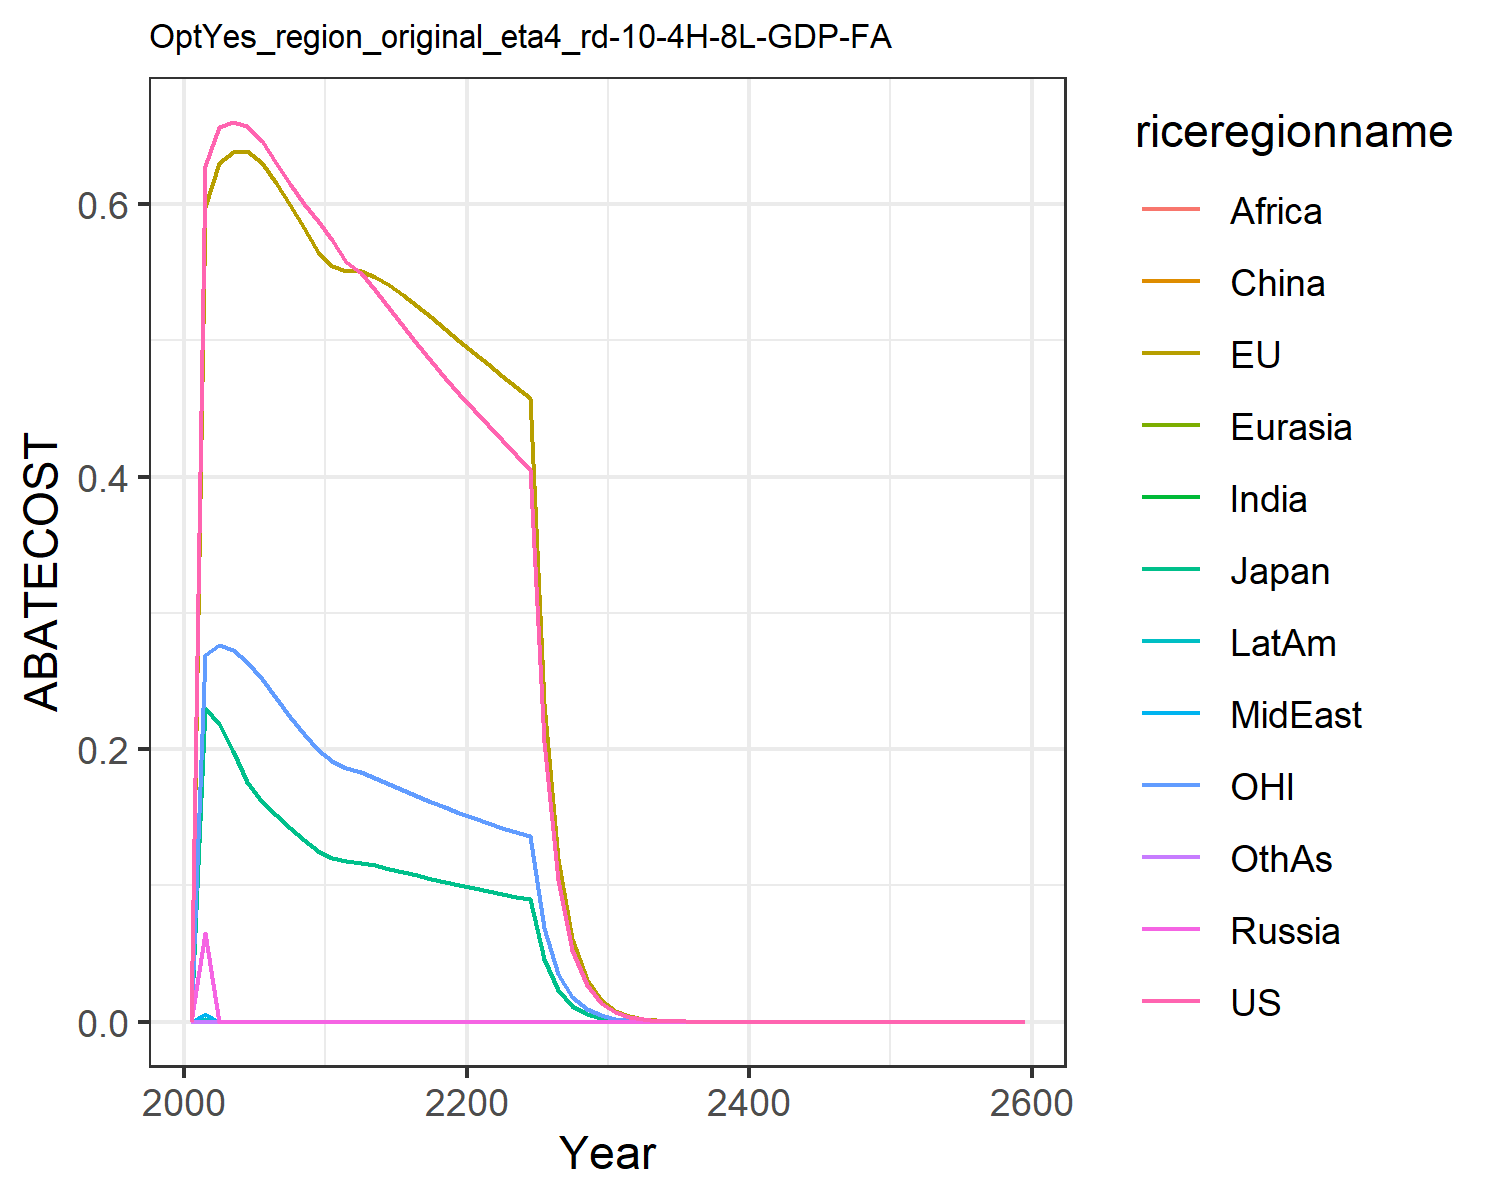

Source data for this figure (header and first rows):
0.0, 0.0, 0.0, 0.0, 0.0, 0.0, 0.0, 0.0, 0.0, 0.0, 0.0, 0.0
0.628, 0.5981, 0.2299, 0.06546, 2.168404344971009e-19, 1.734723475976807e-18, 4.336808689942018e-18, 0.005676, 1.734723475976807e-18, 0.00185, 0.2693, 1.734723475976807e-18
0.6565, 0.6305, 0.2181, 0.0, 0.0, 0.0, 0.0, 0.0, 0.0, 0.0, 0.2766, 0.0
0.6602, 0.638, 0.1987, 0.0, 0.0, 0.0, 0.0, 0.0, 0.0, 0.0, 0.2727, 0.0
0.6575, 0.6388, 0.1759, 0.0, 0.0, 0.0, 0.0, 0.0, 0.0, 0.0, 0.2643, 0.0
0.6462, 0.63, 0.1615, 0.0, 0.0, 0.0, 0.0, 0.0, 0.0, 0.0, 0.2516, 0.0
0.6299, 0.6154, 0.1516, 0.0, 0.0, 0.0, 0.0, 0.0, 0.0, 0.0, 0.2372, 0.0
0.6146, 0.5993, 0.1423, 0.0, 0.0, 0.0, 0.0, 0.0, 0.0, 0.0, 0.2237, 0.0
0.6004, 0.5823, 0.1335, 0.0, 0.0, 0.0, 0.0, 0.0, 0.0, 0.0, 0.2112, 0.0
0.5874, 0.5646, 0.1252, 0.0, 0.0, 0.0, 0.0, 0.0, 0.0, 0.0, 0.1994, 0.0
0.5736, 0.5545, 0.1202, 0.0, 0.0, 0.0, 0.0, 0.0, 0.0, 0.0, 0.1914, 0.0
0.5579, 0.5509, 0.1177, 0.0, 0.0, 0.0, 0.0, 0.0, 0.0, 0.0, 0.1866, 0.0
0.5492, 0.5506, 0.1166, 0.0, 0.0, 0.0, 0.0, 0.0, 0.0, 0.0, 0.1833, 0.0
0.5373, 0.5467, 0.1147, 0.0, 0.0, 0.0, 0.0, 0.0, 0.0, 0.0, 0.1791, 0.0
0.5241, 0.5407, 0.1124, 0.0, 0.0, 0.0, 0.0, 0.0, 0.0, 0.0, 0.1747, 0.0
0.5107, 0.5335, 0.1099, 0.0, 0.0, 0.0, 0.0, 0.0, 0.0, 0.0, 0.1702, 0.0
0.4975, 0.5255, 0.1075, 0.0, 0.0, 0.0, 0.0, 0.0, 0.0, 0.0, 0.1658, 0.0
0.4847, 0.517, 0.105, 0.0, 0.0, 0.0, 0.0, 0.0, 0.0, 0.0, 0.1615, 0.0
0.4725, 0.5083, 0.1026, 0.0, 0.0, 0.0, 0.0, 0.0, 0.0, 0.0, 0.1573, 0.0
0.4607, 0.4994, 0.1003, 0.0, 0.0, 0.0, 0.0, 0.0, 0.0, 0.0, 0.1533, 0.0
0.4492, 0.4907, 0.09801, 0.0, 0.0, 0.0, 0.0, 0.0, 0.0, 0.0, 0.1495, 0.0
0.4377, 0.4824, 0.09588, 0.0, 0.0, 0.0, 0.0, 0.0, 0.0, 0.0, 0.1459, 0.0
0.4266, 0.4742, 0.09383, 0.0, 0.0, 0.0, 0.0, 0.0, 0.0, 0.0, 0.1425, 0.0
0.416, 0.4661, 0.09186, 0.0, 0.0, 0.0, 0.0, 0.0, 0.0, 0.0, 0.1392, 0.0
0.4059, 0.4581, 0.08995, 0.0, 0.0, 0.0, 0.0, 0.0, 0.0, 0.0, 0.1361, 0.0
0.2056, 0.2336, 0.04572, 0.0, 0.0, 0.0, 0.0, 0.0, 0.0, 0.0, 0.06905, 0.0
0.1042, 0.1192, 0.02326, 0.0, 0.0, 0.0, 0.0, 0.0, 0.0, 0.0, 0.03507, 0.0
0.05285, 0.06078, 0.01183, 0.0, 0.0, 0.0, 0.0, 0.0, 0.0, 0.0, 0.01781, 0.0
0.02679, 0.03098, 0.006015, 0.0, 0.0, 0.0, 0.0, 0.0, 0.0, 0.0, 0.009044, 0.0
0.01357, 0.01577, 0.003057, 0.0, 0.0, 0.0, 0.0, 0.0, 0.0, 0.0, 0.00459, 0.0
0.006865, 0.00801, 0.001549, 0.0, 0.0, 0.0, 0.0, 0.0, 0.0, 0.0, 0.002324, 0.0
0.003465, 0.004055, 0.0007831, 0.0, 0.0, 0.0, 0.0, 0.0, 0.0, 0.0, 0.001173, 0.0
0.001747, 0.002051, 0.0003955, 0.0, 0.0, 0.0, 0.0, 0.0, 0.0, 0.0, 0.000592, 0.0
0.0008811, 0.001036, 0.0001996, 0.0, 0.0, 0.0, 0.0, 0.0, 0.0, 0.0, 0.0002985, 0.0
0.0004442, 0.0005235, 0.0001006, 0.0, 0.0, 0.0, 0.0, 0.0, 0.0, 0.0, 0.0001505, 0.0
0.0002239, 0.0002644, 5.072713494080516e-5, 0.0, 0.0, 0.0, 0.0, 0.0, 0.0, 0.0, 7.587661015787399e-5, 0.0
0.0001129, 0.0001335, 2.5588494381613812e-5, 0.0, 0.0, 0.0, 0.0, 0.0, 0.0, 0.0, 3.824748050714968e-5, 0.0
5.689900870963388e-5, 6.737119865755237e-5, 1.2910936938412587e-5, 0.0, 0.0, 0.0, 0.0, 0.0, 0.0, 0.0, 1.9245698456683494e-5, 0.0
2.8680884092306386e-5, 3.4000275021689734e-5, 6.510580859686467e-6, 0.0, 0.0, 0.0, 0.0, 0.0, 0.0, 0.0, 9.716847058990178e-6, 0.0
1.4456987839665775e-5, 1.7127184000449135e-5, 3.2827510372584356e-6, 0.0, 0.0, 0.0, 0.0, 0.0, 0.0, 0.0, 4.8899969297641135e-6, 0.0
7.287216954980496e-6, 8.642803692000074e-6, 1.6557702666821893e-6, 0.0, 0.0, 0.0, 0.0, 0.0, 0.0, 0.0, 2.468264483746125e-6, 0.0
3.673268925742924e-6, 4.366684455693898e-6, 8.362221392403921e-7, 0.0, 0.0, 0.0, 0.0, 0.0, 0.0, 0.0, 1.2439919471956358e-6, 0.0
1.8515459000722752e-6, 2.202615277056595e-6, 4.2165850435123625e-7, 0.0, 0.0, 0.0, 0.0, 0.0, 0.0, 0.0, 6.269403828201891e-7, 0.0
9.332867226114265e-7, 1.1109215307135357e-6, 2.1260975370978433e-7, 0.0, 0.0, 0.0, 0.0, 0.0, 0.0, 0.0, 3.159559887942643e-7, 0.0
4.704292768200056e-7, 5.602603531754634e-7, 1.0719882820631036e-7, 0.0, 0.0, 0.0, 0.0, 0.0, 0.0, 0.0, 1.592278661884239e-7, 0.0
2.3712210854054852e-7, 2.825280797100145e-7, 5.40483781198816e-8, 0.0, 0.0, 0.0, 0.0, 0.0, 0.0, 0.0, 8.024243202185331e-8, 0.0
1.1952204904015558e-7, 1.4246286202644048e-7, 2.7249728625438102e-8, 0.0, 0.0, 0.0, 0.0, 0.0, 0.0, 0.0, 4.0437282276805137e-8, 0.0
6.024515725355257e-8, 7.183115206078472e-8, 1.3738192463024301e-8, 0.0, 0.0, 0.0, 0.0, 0.0, 0.0, 0.0, 2.0377599613923293e-8, 0.0
3.036646751742478e-8, 3.621576423286073e-8, 6.926053443924856e-9, 0.0, 0.0, 0.0, 0.0, 0.0, 0.0, 0.0, 1.0268750027723103e-8, 0.0
1.5306092932947715e-8, 1.8258219863770925e-8, 3.4916585175880306e-9, 0.0, 0.0, 0.0, 0.0, 0.0, 0.0, 0.0, 5.1745897346524445e-9, 0.0
7.714935637619525e-9, 9.204437571184637e-9, 1.7602249045710206e-9, 0.0, 0.0, 0.0, 0.0, 0.0, 0.0, 0.0, 2.6075240812120898e-9, 0.0
3.888643525216637e-9, 4.639979109488893e-9, 8.873516544508305e-10, 0.0, 0.0, 0.0, 0.0, 0.0, 0.0, 0.0, 1.3139385930095091e-9, 0.0
1.9600259372479784e-9, 2.3389259114835618e-9, 4.4731683766072056e-10, 0.0, 0.0, 0.0, 0.0, 0.0, 0.0, 0.0, 6.620890513654735e-10, 0.0
9.879236391799874e-10, 1.1789629191866724e-9, 2.2548997323214379e-10, 0.0, 0.0, 0.0, 0.0, 0.0, 0.0, 0.0, 3.336203931912197e-10, 0.0
4.979466758254582e-10, 5.942490473525198e-10, 1.1366645347470637e-10, 0.0, 0.0, 0.0, 0.0, 0.0, 0.0, 0.0, 1.6810624939778294e-10, 0.0
2.509806488987373e-10, 2.9951791739991497e-10, 5.729688415540641e-11, 0.0, 0.0, 0.0, 0.0, 0.0, 0.0, 0.0, 8.470527182894383e-11, 0.0
1.2650148584520356e-10, 1.5096082634356025e-10, 2.8881770777754124e-11, 0.0, 0.0, 0.0, 0.0, 0.0, 0.0, 0.0, 4.2680799997690503e-11, 0.0
6.3760110186102e-11, 7.608410514676474e-11, 1.4558317989972397e-11, 0.0, 0.0, 0.0, 0.0, 0.0, 0.0, 0.0, 2.1505542132552828e-11, 0.0
3.213664939266586e-11, 3.8345358196062754e-11, 7.338268200760379e-12, 0.0, 0.0, 0.0, 0.0, 0.0, 0.0, 0.0, 1.0835879466487127e-11, 0.0
1.6197586113196157e-11, 1.9325099330790917e-11, 3.6988893828192214e-12, 0.0, 0.0, 0.0, 0.0, 0.0, 0.0, 0.0, 5.459766176574665e-12, 0.0
